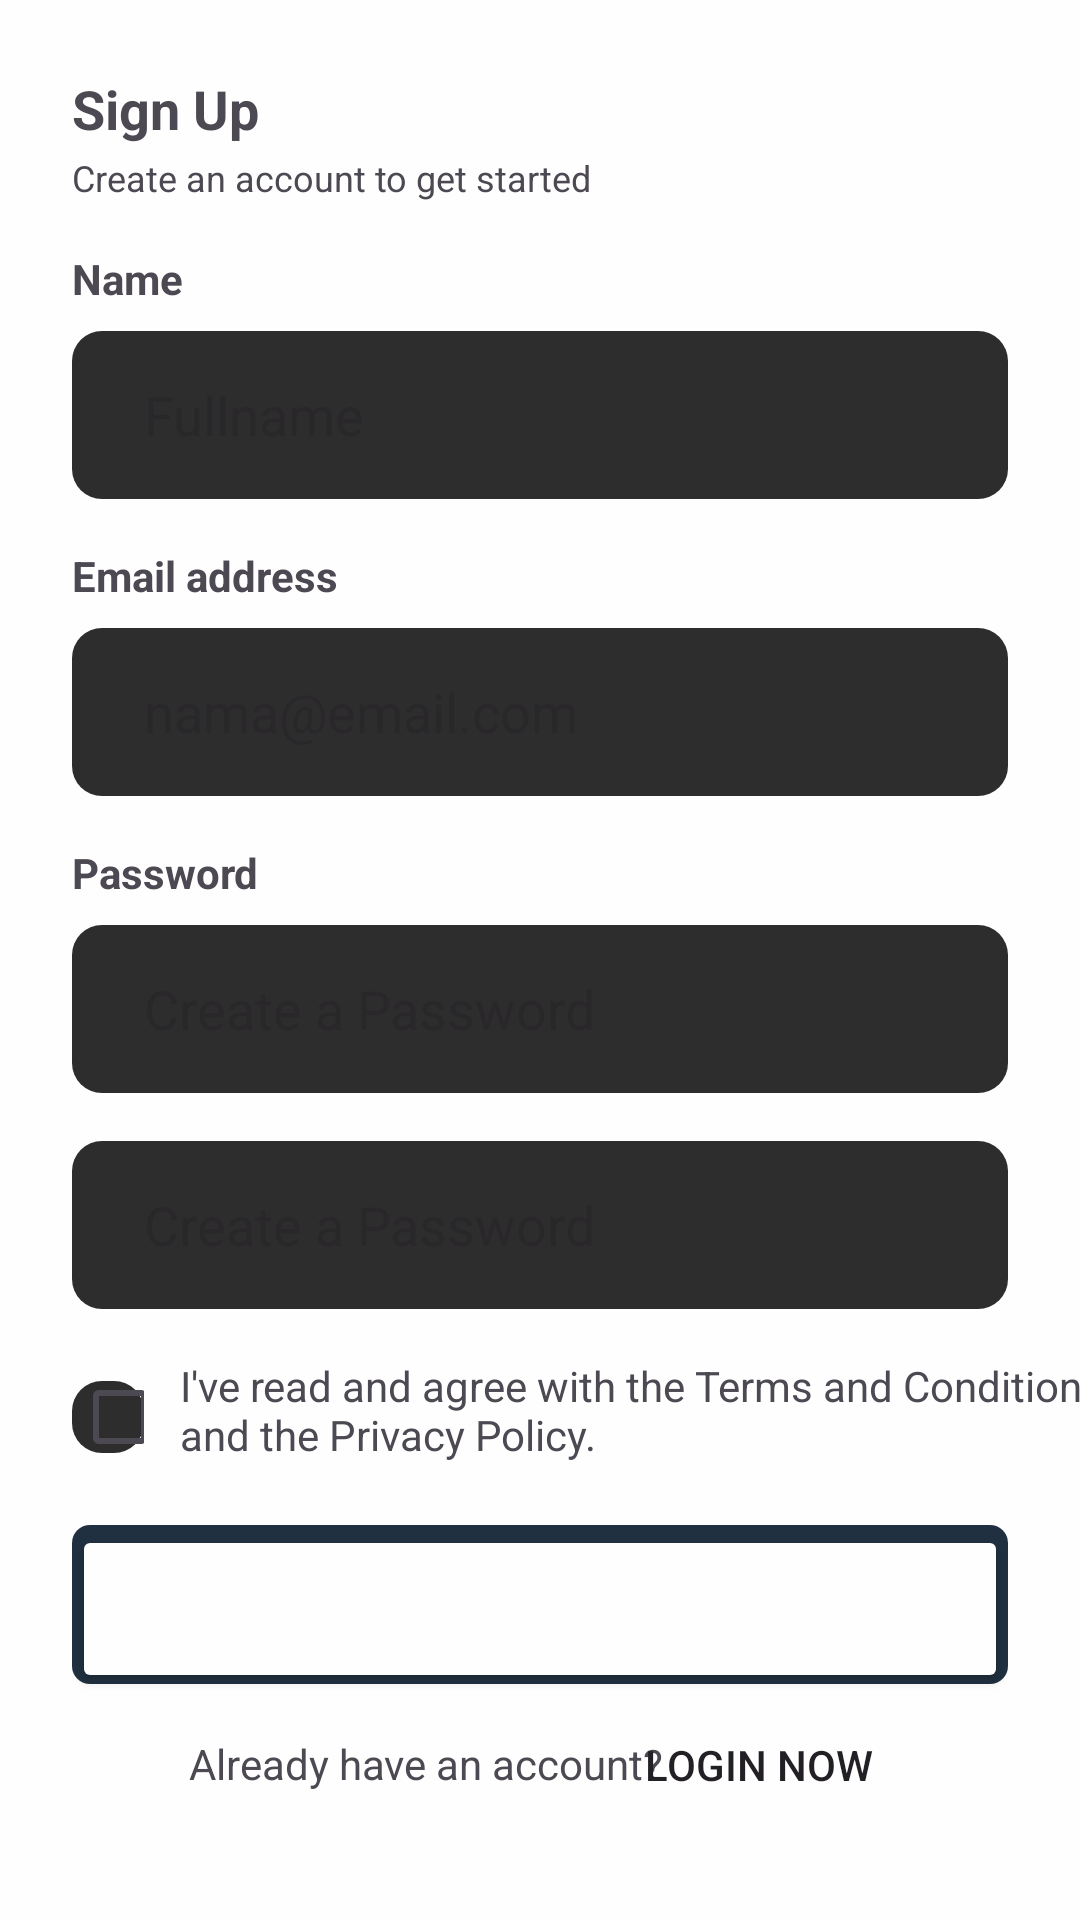

Layout XML and referenced resources for this Android screen:
<!-- AndroidManifest.xml: application theme Theme.ProjekPMOBBagianMain -->
<!-- res/layout/signup_screen.xml -->
<?xml version="1.0" encoding="utf-8"?>
<androidx.constraintlayout.widget.ConstraintLayout xmlns:android="http://schemas.android.com/apk/res/android"
    xmlns:tools="http://schemas.android.com/tools"
    android:layout_width="match_parent"
    android:layout_height="match_parent"
    xmlns:app="http://schemas.android.com/apk/res-auto"
    android:background="@color/white"
    android:alpha="0.98">

    <TextView
        android:id="@+id/welcome_message"
        android:layout_width="wrap_content"
        android:layout_height="wrap_content"
        android:text="Sign Up"
        android:textSize="18dp"
        android:textStyle="bold"
        android:layout_marginTop="24dp"
        android:layout_marginLeft="24sp"
        app:layout_constraintStart_toStartOf="parent"
        app:layout_constraintTop_toTopOf="parent" />
    <TextView
        android:layout_width="wrap_content"
        android:layout_height="wrap_content"
        android:text="Create an account to get started"
        android:textSize="12dp"
        android:layout_marginTop="51dp"
        android:layout_marginLeft="24sp"
        app:layout_constraintStart_toStartOf="parent"
        app:layout_constraintTop_toTopOf="parent" />
    <TextView
        android:layout_width="wrap_content"
        android:layout_height="wrap_content"
        android:text="Name"
        android:textStyle="bold"
        android:layout_marginLeft="24dp"
        app:layout_constraintBottom_toTopOf="@id/fullname"
        app:layout_constraintStart_toStartOf="parent"
        android:layout_marginBottom="8dp"/>

    <EditText
        android:id="@+id/fullname"
        android:layout_width="match_parent"
        android:layout_height="56dp"
        android:layout_marginLeft="24sp"
        android:layout_marginRight="24sp"
        android:layout_marginTop="62sp"
        android:width="327sp"
        android:height="64dp"
        android:background="@drawable/round_edge"
        android:paddingLeft="24dp"
        android:ems="10"
        android:hint="Fullname"
        app:layout_constraintStart_toStartOf="parent"
        app:layout_constraintTop_toBottomOf="@+id/welcome_message" />
    <TextView
        android:id="@+id/label_email"
        android:layout_width="wrap_content"
        android:layout_height="wrap_content"
        android:text="Email address"
        android:textStyle="bold"
        android:layout_marginLeft="24dp"
        app:layout_constraintTop_toBottomOf="@id/fullname"
        android:layout_marginTop="16dp"
        app:layout_constraintBottom_toTopOf="@id/email_address"
        app:layout_constraintStart_toStartOf="parent"
        android:layout_marginBottom="8dp"/>
    <EditText
        android:id="@+id/email_address"
        android:layout_width="match_parent"
        android:layout_height="56dp"
        android:layout_marginLeft="24sp"
        android:layout_marginRight="24sp"
        android:layout_marginTop="8dp"
        android:width="327sp"
        android:height="64dp"
        android:background="@drawable/round_edge"
        android:paddingLeft="24dp"
        android:ems="10"
        android:hint="nama@email.com "
        app:layout_constraintStart_toStartOf="parent"
        app:layout_constraintTop_toBottomOf="@+id/label_email" />
    <TextView
        android:id="@+id/password_label"
        android:layout_width="wrap_content"
        android:layout_height="wrap_content"
        android:text="Password"
        android:textStyle="bold"
        android:layout_marginLeft="24dp"
        app:layout_constraintTop_toBottomOf="@id/email_address"
        android:layout_marginTop="16dp"
        app:layout_constraintStart_toStartOf="parent"
        android:layout_marginBottom="8dp"/>
    <EditText
        android:id="@+id/password_field"
        android:layout_width="match_parent"
        android:layout_height="56dp"
        android:layout_marginLeft="24sp"
        android:layout_marginRight="24sp"
        android:layout_marginTop="8dp"
        android:inputType="textPassword"
        android:width="327sp"
        android:height="64dp"
        android:background="@drawable/round_edge"
        android:paddingLeft="24dp"
        android:ems="10"
        android:hint="Create a Password "
        app:layout_constraintStart_toStartOf="parent"
        app:layout_constraintTop_toBottomOf="@+id/password_label" />
    <EditText
        android:id="@+id/confirm_password_field"
        android:layout_width="match_parent"
        android:layout_height="56dp"
        android:layout_marginLeft="24sp"
        android:layout_marginRight="24sp"
        android:layout_marginTop="16dp"
        android:inputType="textPassword"
        android:width="327sp"
        android:height="64dp"
        android:background="@drawable/round_edge"
        android:paddingLeft="24dp"
        android:ems="10"
        android:hint="Create a Password "
        app:layout_constraintStart_toStartOf="parent"
        app:layout_constraintTop_toBottomOf="@+id/password_field" />

    <CheckBox
        android:id="@+id/checkbox_agreed_to_terms"
        android:layout_width="24dp"
        android:layout_height="24dp"
        android:layout_marginStart="24dp"
        android:layout_marginTop="24dp"
        android:background="@drawable/round_edge"
        app:layout_constraintStart_toStartOf="parent"
        app:layout_constraintTop_toBottomOf="@+id/confirm_password_field" />

    <TextView
        android:id="@+id/term"
        android:layout_width="320dp"
        android:layout_height="44dp"
        android:layout_marginLeft="12dp"
        android:layout_marginTop="16dp"
        android:text="I've read and agree with the Terms and Conditions and the Privacy Policy."
        app:layout_constraintStart_toEndOf="@id/checkbox_agreed_to_terms"
        app:layout_constraintTop_toBottomOf="@id/confirm_password_field" />

    <ImageView
        android:id="@+id/signup_button"
        android:layout_width="match_parent"
        android:layout_height="53dp"
        android:layout_marginLeft="24dp"
        android:layout_marginRight="24dp"
        android:layout_marginTop="24dp"
        android:background="@drawable/buttonlogin"
        app:layout_constraintStart_toStartOf="parent"
        app:layout_constraintTop_toBottomOf="@+id/checkbox_agreed_to_terms" />

    <Button
        android:id="@+id/signuplabel"
        android:layout_width="match_parent"
        android:layout_height="56dp"
        android:layout_marginLeft="24sp"
        android:layout_marginRight="24sp"
        android:backgroundTint="@color/login_button"
        android:text="Sign up"
        android:textColor="@color/white"
        android:textSize="20dp"
        app:layout_constraintBottom_toBottomOf="@id/signup_button"
        app:layout_constraintEnd_toEndOf="parent"
        app:layout_constraintHorizontal_bias="0.236"
        app:layout_constraintStart_toStartOf="parent"
        app:layout_constraintTop_toTopOf="@id/signup_button"
        app:layout_constraintVertical_bias="0.0" />

    <TextView
        android:id="@+id/login_text"
        android:layout_width="wrap_content"
        android:layout_height="wrap_content"
        android:layout_marginTop="17dp"
        android:text="Already have an account?"
        app:layout_constraintEnd_toEndOf="parent"
        app:layout_constraintHorizontal_bias="0.313"
        app:layout_constraintStart_toStartOf="parent"
        app:layout_constraintTop_toBottomOf="@+id/signup_button" />

    <Button
        android:id="@+id/login_button_signup"
        android:layout_width="wrap_content"
        android:layout_height="wrap_content"
        android:layout_marginTop="3dp"
        android:background="@android:color/transparent"
        android:text="Login now"
        android:textColor="@color/login_button"
        app:layout_constraintEnd_toEndOf="parent"
        app:layout_constraintHorizontal_bias="0.767"
        app:layout_constraintStart_toStartOf="parent"
        app:layout_constraintTop_toBottomOf="@+id/signup_button" />


</androidx.constraintlayout.widget.ConstraintLayout>
<!-- resources referenced by this layout -->
<resources>
  <color name="white">#FFFFFFFF</color>
  <!-- drawable buttonlogin (drawable) -->
  <?xml version="1.0" encoding="utf-8"?>
  <shape xmlns:android="http://schemas.android.com/apk/res/android">
      <corners android:radius="6dp"/>
      <solid android:color="@color/buttonlogin"/>
  </shape>
  <!-- drawable round_edge (drawable) -->
  <?xml version="1.0" encoding="UTF-8"?>
  <shape xmlns:android="http://schemas.android.com/apk/res/android">
      <solid android:color="@color/button_background"/>
      <corners android:radius="10dp"/>
  </shape>
  <style name="Theme.ProjekPMOBBagianMain" parent="Base.Theme.ProjekPMOBBagianMain" />
  <color name="buttonlogin">#1B2C3C</color>
  <color name="button_background">#292929</color>
  <style name="Base.Theme.ProjekPMOBBagianMain" parent="Theme.Material3.DayNight.NoActionBar">
          
          
      </style>
</resources>
